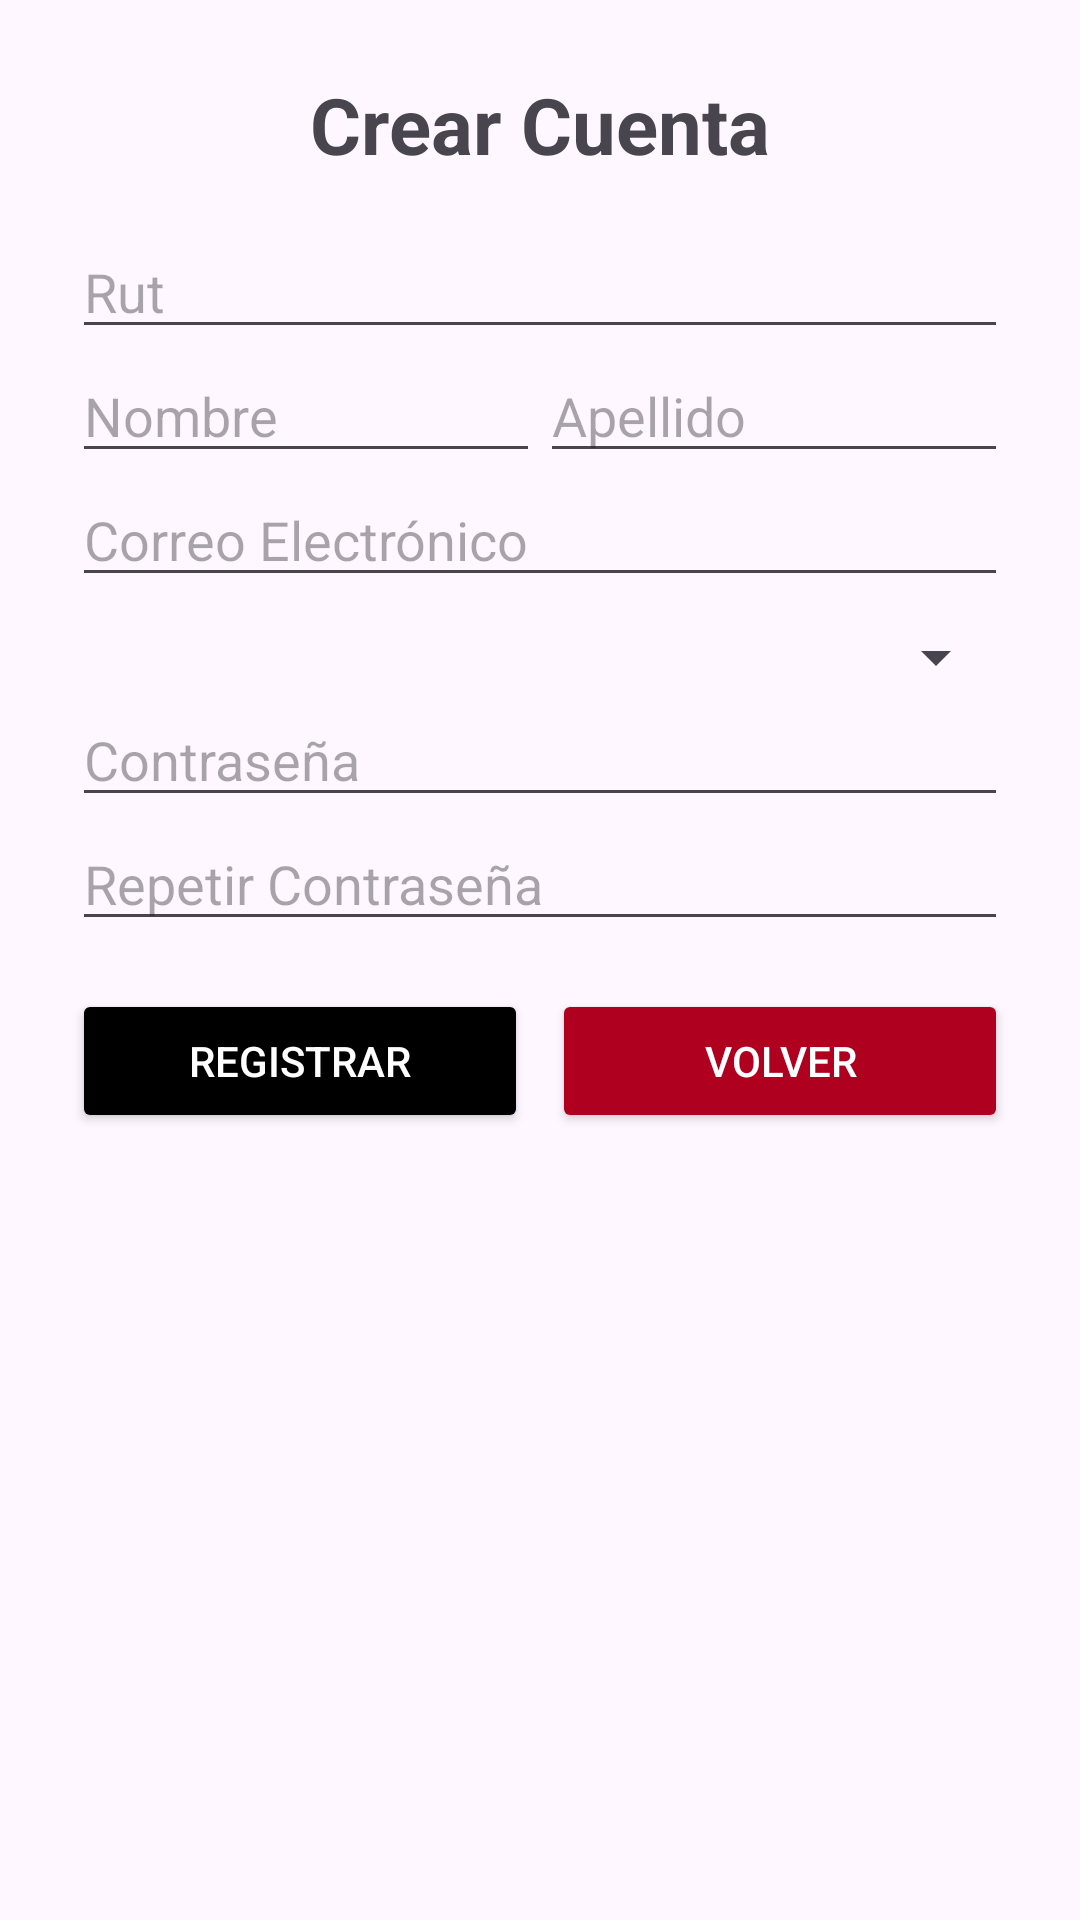

Layout XML and referenced resources for this Android screen:
<!-- AndroidManifest.xml: application theme Theme.AppIoT_U2 -->
<!-- res/layout/activity_crear_cuenta.xml -->
<LinearLayout xmlns:android="http://schemas.android.com/apk/res/android"
    android:orientation="vertical"
    android:layout_width="match_parent"
    android:layout_height="match_parent"
    android:padding="24dp">

    <TextView
        android:layout_width="match_parent"
        android:layout_height="wrap_content"
        android:text="Crear Cuenta"
        android:textSize="26sp"
        android:textStyle="bold"
        android:gravity="center"
        android:layout_marginBottom="16dp"/>

    <EditText
        android:id="@+id/txtRut"
        android:layout_width="match_parent"
        android:layout_height="wrap_content"
        android:hint="Rut"/>

    <LinearLayout
        android:orientation="horizontal"
        android:layout_width="match_parent"
        android:layout_height="wrap_content">
        <EditText
            android:id="@+id/txtNom"
            android:layout_width="0dp"
            android:layout_weight="1"
            android:layout_height="wrap_content"
            android:hint="Nombre"/>
        <EditText
            android:id="@+id/txtApe"
            android:layout_width="0dp"
            android:layout_weight="1"
            android:layout_height="wrap_content"
            android:hint="Apellido"/>
    </LinearLayout>

    <EditText
        android:id="@+id/txtCorreo"
        android:layout_width="match_parent"
        android:layout_height="wrap_content"
        android:hint="Correo Electrónico"
        android:inputType="textEmailAddress"/>

    <Spinner
        android:id="@+id/spCargo"
        android:layout_width="match_parent"
        android:layout_height="wrap_content"
        android:layout_marginTop="8dp"/>

    <EditText
        android:id="@+id/txtCon"
        android:layout_width="match_parent"
        android:layout_height="wrap_content"
        android:hint="Contraseña"
        android:inputType="textPassword"/>

    <EditText
        android:id="@+id/txtCon2"
        android:layout_width="match_parent"
        android:layout_height="wrap_content"
        android:hint="Repetir Contraseña"
        android:inputType="textPassword"/>

    <LinearLayout
        android:orientation="horizontal"
        android:layout_width="match_parent"
        android:layout_height="wrap_content"
        android:layout_marginTop="16dp">
        <Button
            android:id="@+id/btnRegistrar"
            android:layout_width="0dp"
            android:layout_weight="1"
            android:layout_height="wrap_content"
            android:text="Registrar"
            android:backgroundTint="#000000"
            android:layout_marginEnd="8dp"
            android:textColor="#FFFFFF"/>
        <Button
            android:id="@+id/btnVolver"
            android:layout_width="0dp"
            android:layout_weight="1"
            android:layout_height="wrap_content"
            android:text="Volver"
            android:backgroundTint="#B00020"
            android:textColor="#FFFFFF"/>
    </LinearLayout>
</LinearLayout>
<!-- resources referenced by this layout -->
<resources>
  <style name="Theme.AppIoT_U2" parent="Base.Theme.AppIoT_U2" />
  <style name="Base.Theme.AppIoT_U2" parent="Theme.Material3.DayNight.NoActionBar">
          
          
      </style>
</resources>
